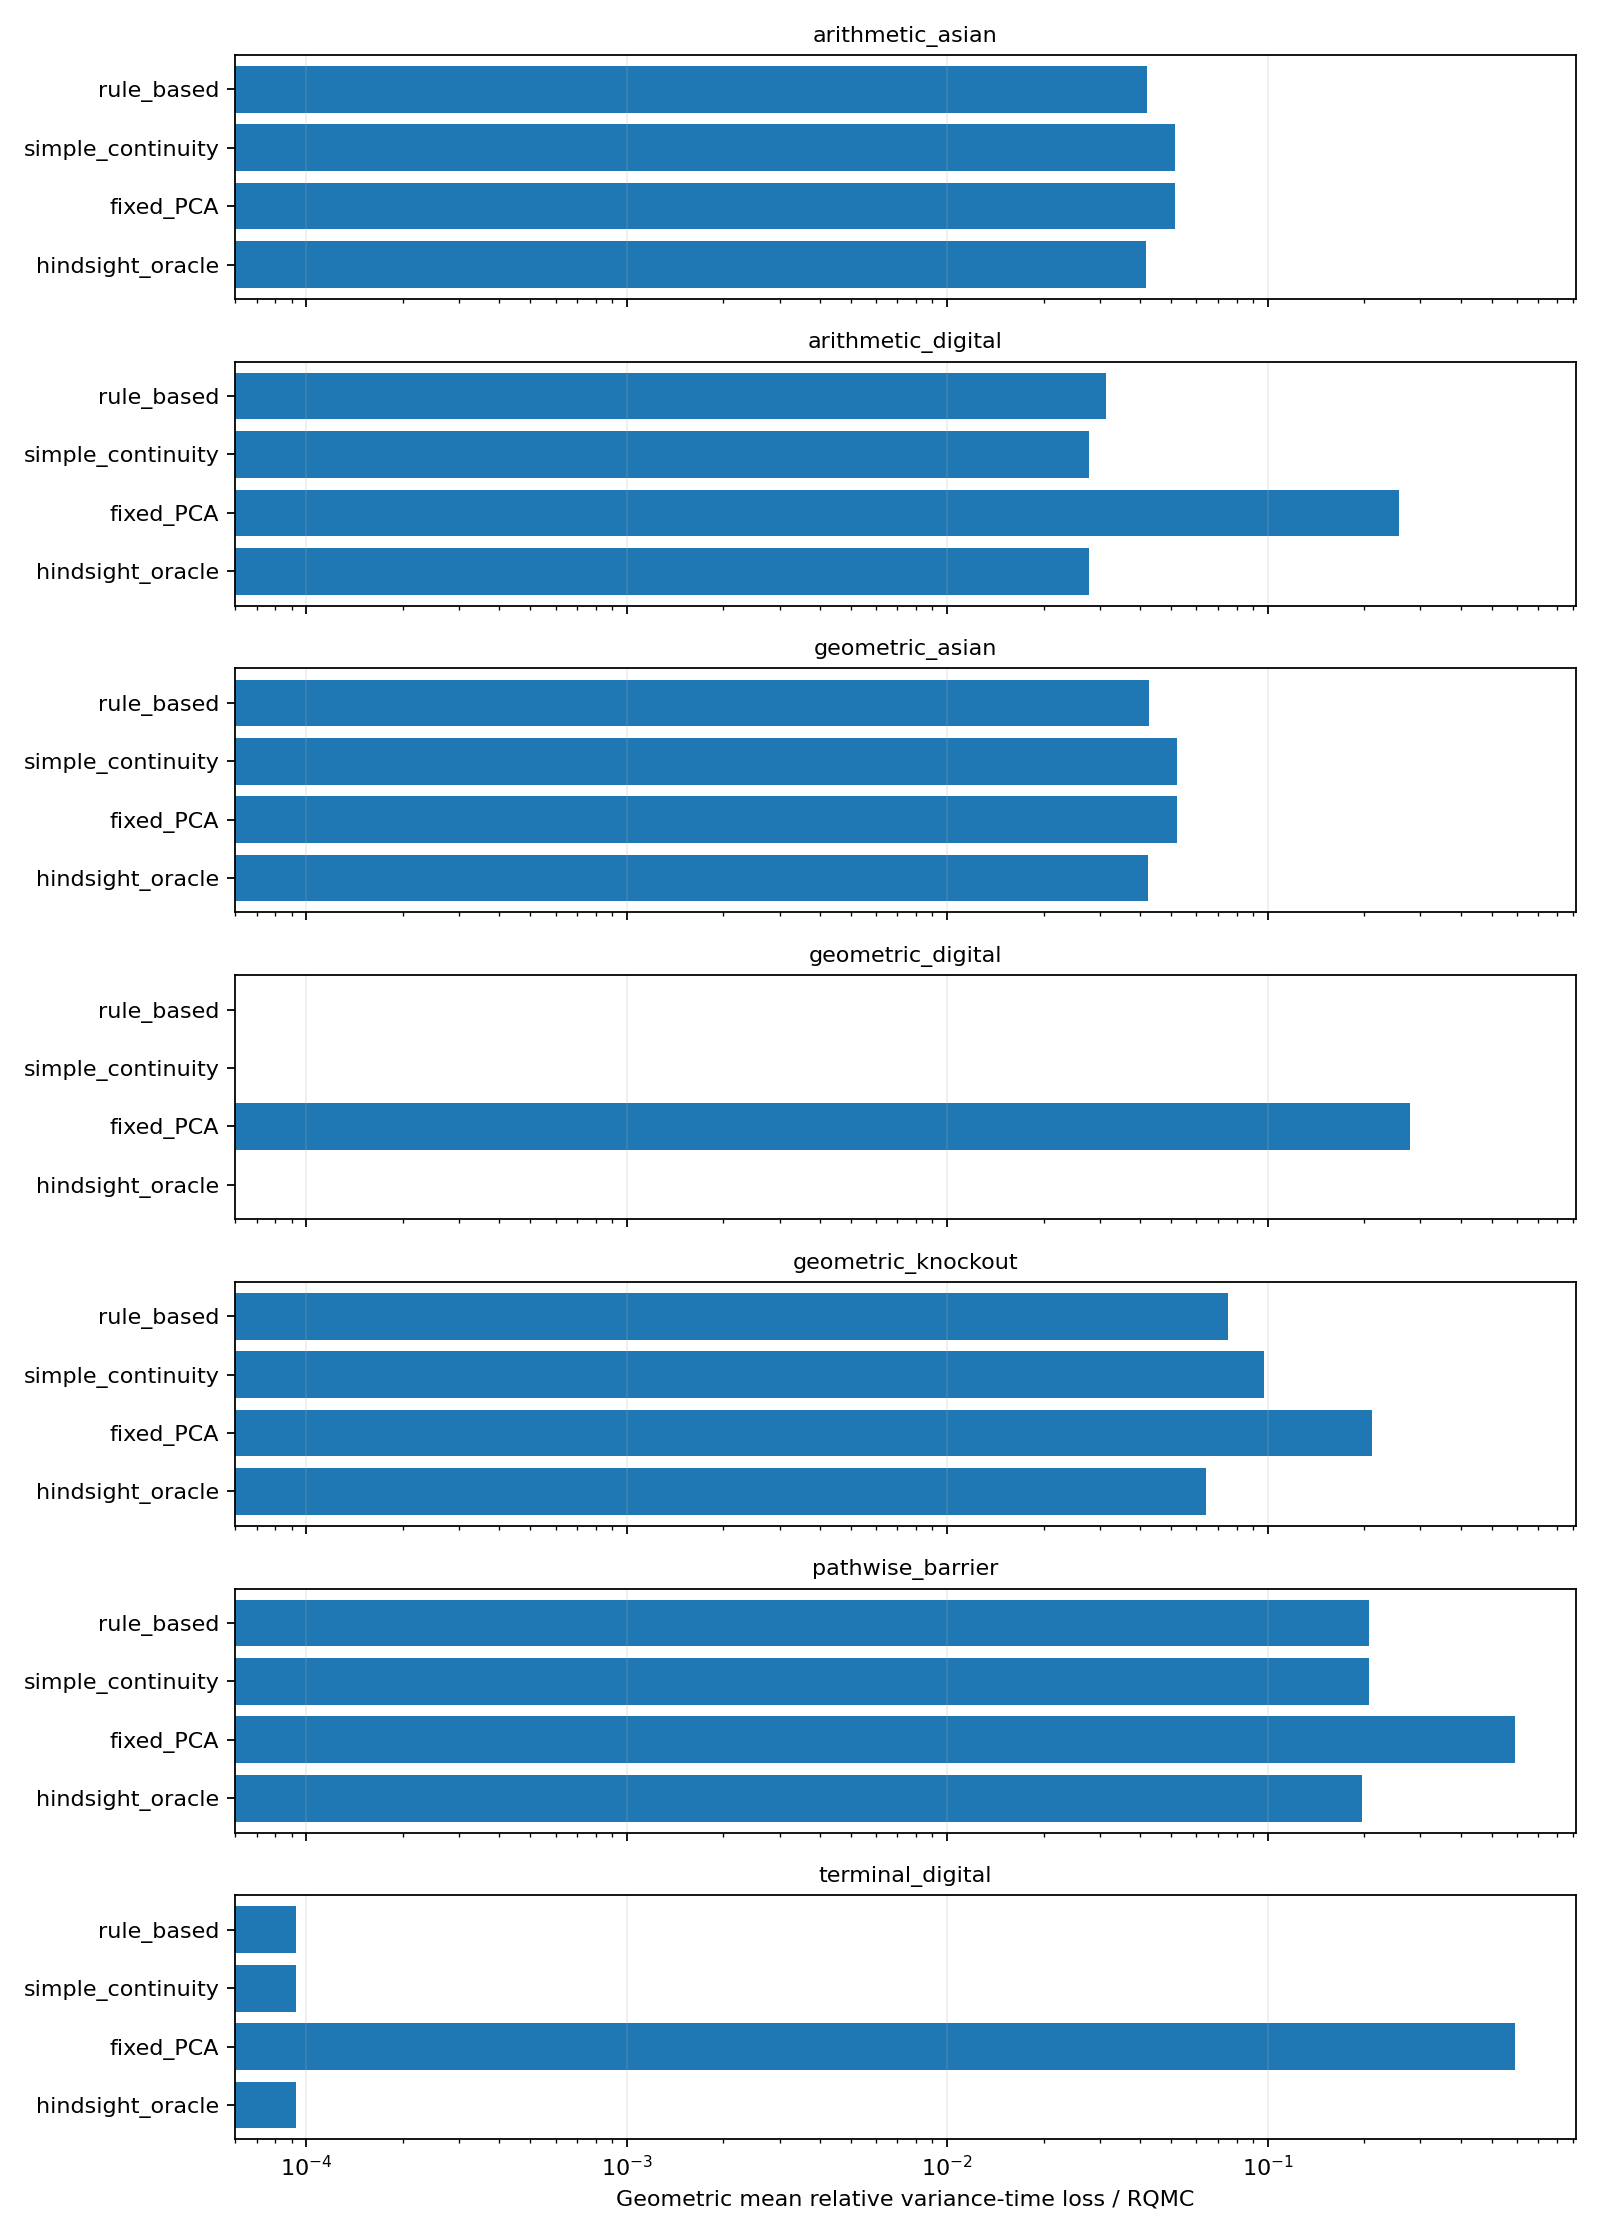

Source data for this figure (header and first rows):
family, role, contracts, evaluable, geometric_mean_relative_loss
arithmetic_asian, fixed_PCA, 32, 32, 0.05129
arithmetic_asian, fixed_RQMC, 32, 32, 1.0
arithmetic_asian, hindsight_oracle, 32, 32, 0.04183
arithmetic_asian, rule_based, 32, 32, 0.04201
arithmetic_asian, simple_continuity, 32, 32, 0.05129
arithmetic_digital, fixed_PCA, 32, 32, 0.257
arithmetic_digital, fixed_RQMC, 32, 32, 1.0
arithmetic_digital, hindsight_oracle, 32, 32, 0.02771
arithmetic_digital, rule_based, 32, 32, 0.0314
arithmetic_digital, simple_continuity, 32, 32, 0.02779
geometric_asian, fixed_PCA, 32, 32, 0.05231
geometric_asian, fixed_RQMC, 32, 32, 1.0
geometric_asian, hindsight_oracle, 32, 32, 0.0423
geometric_asian, rule_based, 32, 32, 0.04279
geometric_asian, simple_continuity, 32, 32, 0.05231
geometric_digital, fixed_PCA, 32, 32, 0.2781
geometric_digital, fixed_RQMC, 32, 32, 1.0
geometric_digital, hindsight_oracle, 32, 32, 4.74924294393679e-05
geometric_digital, rule_based, 32, 32, 4.74924294393679e-05
geometric_digital, simple_continuity, 32, 32, 4.74924294393679e-05
geometric_knockout, fixed_PCA, 128, 124, 0.2111
geometric_knockout, fixed_RQMC, 128, 124, 1.0
geometric_knockout, hindsight_oracle, 124, 124, 0.06408
geometric_knockout, rule_based, 128, 124, 0.075
geometric_knockout, simple_continuity, 128, 124, 0.09749
pathwise_barrier, fixed_PCA, 128, 128, 0.5918
pathwise_barrier, fixed_RQMC, 128, 128, 1.0
pathwise_barrier, hindsight_oracle, 128, 128, 0.197
pathwise_barrier, rule_based, 128, 128, 0.2074
pathwise_barrier, simple_continuity, 128, 128, 0.2074
terminal_digital, fixed_PCA, 32, 32, 0.5904
terminal_digital, fixed_RQMC, 32, 32, 1.0
terminal_digital, hindsight_oracle, 32, 32, 9.287770760476782e-05
terminal_digital, rule_based, 32, 32, 9.287770765775076e-05
terminal_digital, simple_continuity, 32, 32, 9.287770766400645e-05
